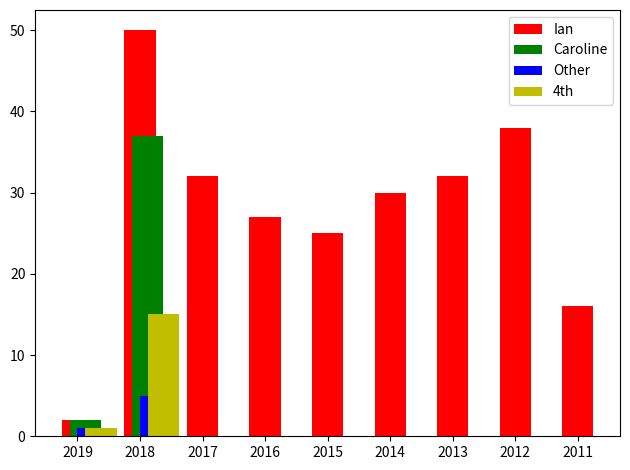

Generate this figure with matplotlib:
from matplotlib.pylab import plt
import numpy as np

def makechart(data, savefile=None, show=True):
	num_datasets = len(data)
	colors = 'rgbycmkw'
	opacity= 1.0
	bwidth = 0.50
	
	plt.subplots()
	
	for ix, d in enumerate(data):
		plt.bar(np.arange(len(data[d])) + (ix * (bwidth/num_datasets)), 
							list(data[d].values()), 
							bwidth, alpha = opacity, color = colors[ix], label=d, align='center')
							
	plt.xlabel = 'Runner'
	plt.ylabel = 'Total'
	plt.title = 'Runs by Year'
	plt.xticks(np.arange(len(data['Ian'])), list(data['Ian'].keys()))
	plt.legend()
	
	plt.tight_layout()
	if show:
		plt.show()

	if savefile:
		plt.savefig(savefile)
	
	plt.close()

if __name__ == '__main__':
	data = {
		'Ian': {'2019': 2, '2018': 50, '2017': 32, '2016': 27, '2015': 25, '2014': 30, '2013': 32, '2012': 38, '2011': 16},
		'Caroline': {'2019': 2, '2018': 37},
		'Other': {'2019': 1, '2018': 5},	
		'4th': {'2019': 1, '2018': 15},	
	#	'5th': {'2019': 1, '2018': 23}		
	}
	
	makechart(data)
